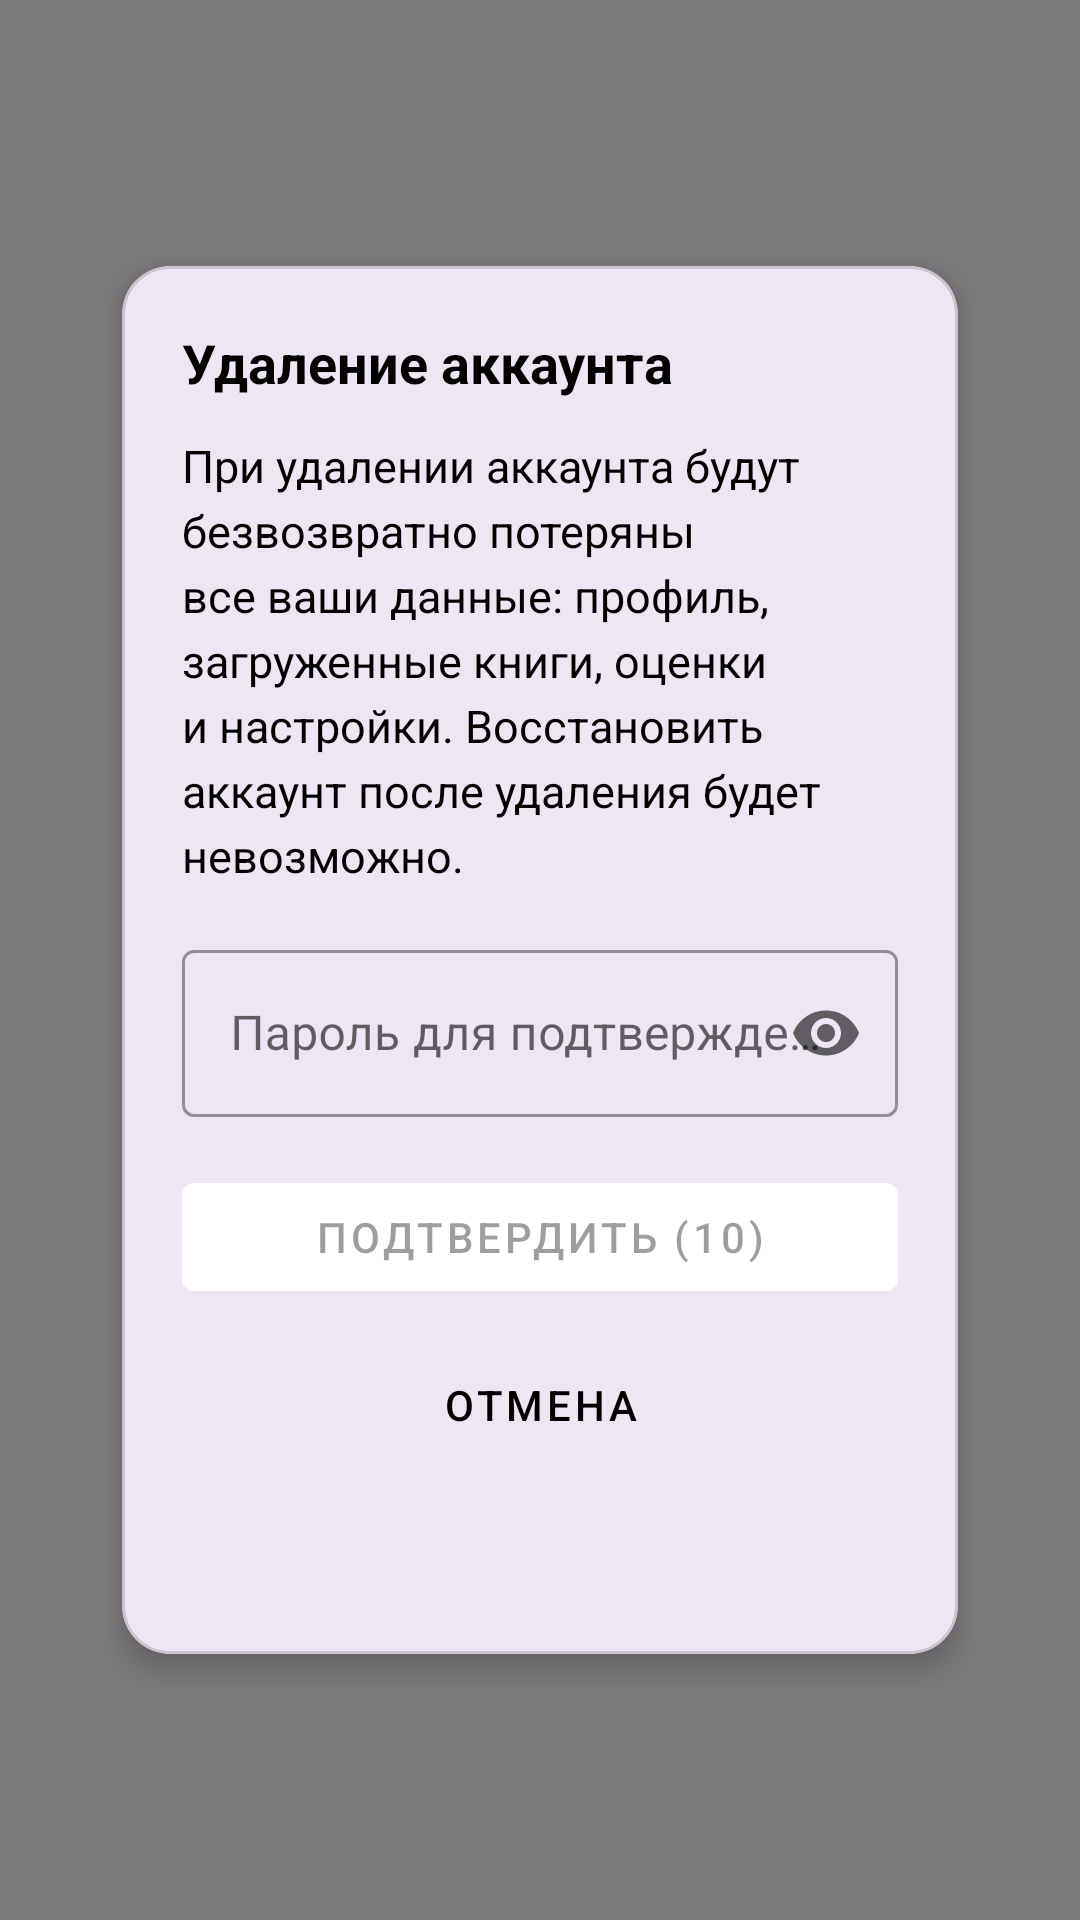

This screen was rendered from an Android layout file. Write that file and the resources it references.
<!-- AndroidManifest.xml: application theme Theme.LibBook -->
<!-- res/layout/delete_account_confirm.xml -->
<?xml version="1.0" encoding="utf-8"?>
<androidx.constraintlayout.widget.ConstraintLayout
    xmlns:android="http://schemas.android.com/apk/res/android"
    xmlns:app="http://schemas.android.com/apk/res-auto"
    android:layout_width="match_parent"
    android:layout_height="match_parent">

    <View
        android:id="@+id/daDimBackground"
        android:layout_width="0dp"
        android:layout_height="0dp"
        android:background="#80000000"
        android:clickable="true"
        android:focusable="true"
        app:layout_constraintBottom_toBottomOf="parent"
        app:layout_constraintEnd_toEndOf="parent"
        app:layout_constraintStart_toStartOf="parent"
        app:layout_constraintTop_toTopOf="parent" />

    <androidx.constraintlayout.widget.Guideline
        android:id="@+id/da_g_left"
        android:layout_width="wrap_content"
        android:layout_height="wrap_content"
        android:orientation="vertical"
        app:layout_constraintGuide_percent="0.08" />

    <androidx.constraintlayout.widget.Guideline
        android:id="@+id/da_g_right"
        android:layout_width="wrap_content"
        android:layout_height="wrap_content"
        android:orientation="vertical"
        app:layout_constraintGuide_percent="0.92" />

    <androidx.constraintlayout.widget.Guideline
        android:id="@+id/da_g_top"
        android:layout_width="wrap_content"
        android:layout_height="wrap_content"
        android:orientation="horizontal"
        app:layout_constraintGuide_percent="0.12" />

    <androidx.constraintlayout.widget.Guideline
        android:id="@+id/da_g_bottom"
        android:layout_width="wrap_content"
        android:layout_height="wrap_content"
        android:orientation="horizontal"
        app:layout_constraintGuide_percent="0.88" />

    <com.google.android.material.card.MaterialCardView
        android:id="@+id/daCard"
        android:layout_width="0dp"
        android:layout_height="0dp"
        android:layout_margin="12dp"
        app:cardCornerRadius="16dp"
        app:cardElevation="6dp"
        app:layout_constraintBottom_toBottomOf="@id/da_g_bottom"
        app:layout_constraintEnd_toEndOf="@id/da_g_right"
        app:layout_constraintStart_toStartOf="@id/da_g_left"
        app:layout_constraintTop_toTopOf="@id/da_g_top">

        <ScrollView
            android:layout_width="match_parent"
            android:layout_height="match_parent"
            android:fillViewport="true">

            <LinearLayout
                android:layout_width="match_parent"
                android:layout_height="wrap_content"
                android:orientation="vertical"
                android:padding="20dp">

                <TextView
                    android:id="@+id/daTvTitle"
                    android:layout_width="match_parent"
                    android:layout_height="wrap_content"
                    android:text="@string/delete_account_title"
                    android:textColor="@color/text_primary"
                    android:textSize="18sp"
                    android:textStyle="bold" />

                <TextView
                    android:id="@+id/daTvWarning"
                    android:layout_width="match_parent"
                    android:layout_height="wrap_content"
                    android:layout_marginTop="12dp"
                    android:lineSpacingExtra="4dp"
                    android:text="@string/delete_account_warning"
                    android:textColor="@color/text_primary"
                    android:textSize="15sp" />

                <com.google.android.material.textfield.TextInputLayout
                    android:id="@+id/tilDeleteAccountPassword"
                    style="@style/Widget.MaterialComponents.TextInputLayout.OutlinedBox"
                    android:layout_width="match_parent"
                    android:layout_height="wrap_content"
                    android:layout_marginTop="16dp"
                    android:hint="@string/delete_account_password_hint"
                    app:endIconMode="password_toggle">

                    <com.google.android.material.textfield.TextInputEditText
                        android:id="@+id/etDeleteAccountPassword"
                        android:layout_width="match_parent"
                        android:layout_height="wrap_content"
                        android:inputType="textPassword" />
                </com.google.android.material.textfield.TextInputLayout>

                <com.google.android.material.button.MaterialButton
                    android:id="@+id/btnDeleteAccountConfirm"
                    style="@style/Widget.App.MaterialButton.Filled"
                    android:layout_width="match_parent"
                    android:layout_height="wrap_content"
                    android:layout_marginTop="16dp"
                    android:enabled="false"
                    android:text="@string/delete_account_confirm_wait_initial" />

                <com.google.android.material.button.MaterialButton
                    android:id="@+id/btnDeleteAccountCancel"
                    style="@style/Widget.App.MaterialButton"
                    android:layout_width="match_parent"
                    android:layout_height="wrap_content"
                    android:layout_marginTop="8dp"
                    android:insetTop="0dp"
                    android:insetBottom="0dp"
                    android:text="@string/delete_account_cancel" />
            </LinearLayout>
        </ScrollView>
    </com.google.android.material.card.MaterialCardView>
</androidx.constraintlayout.widget.ConstraintLayout>
<!-- resources referenced by this layout -->
<resources>
  <color name="text_primary">@color/black</color>
  <string name="delete_account_cancel">Отмена</string>
  <string name="delete_account_confirm_wait_initial">Подтвердить (10)</string>
  <string name="delete_account_password_hint">Пароль для подтверждения</string>
  <string name="delete_account_title">Удаление аккаунта</string>
  <string name="delete_account_warning">При удалении аккаунта будут безвозвратно потеряны все ваши данные: профиль, загруженные книги, оценки и настройки. Восстановить аккаунт после удаления будет невозможно.</string>
  <style name="Widget.App.MaterialButton" parent="Widget.MaterialComponents.Button.TextButton">
          <item name="android:textColor">@color/button_text_black</item>
          <item name="iconTint">@color/icon_primary</item>
          <item name="rippleColor">@color/icon_primary</item>
      </style>
  <style name="Widget.App.MaterialButton.Filled" parent="Widget.MaterialComponents.Button">
          <item name="android:textColor">@color/button_text_black</item>
          <item name="iconTint">@color/black</item>
          <item name="backgroundTint">@color/surface_elevated</item>
          <item name="rippleColor">@color/black</item>
      </style>
  <style name="Theme.LibBook" parent="Base.Theme.LibBook" />
  <color name="black">#FF000000</color>
  <color name="icon_primary">@color/black</color>
  <color name="surface_elevated">@color/white</color>
  <color name="white">#FFFFFFFF</color>
  <style name="Widget.App.MaterialButton.Outlined" parent="Widget.MaterialComponents.Button.OutlinedButton">
          <item name="android:textColor">@color/button_text_black</item>
          <item name="iconTint">@color/black</item>
          <item name="strokeColor">@color/stroke_primary</item>
          <item name="rippleColor">@color/black</item>
      </style>
  <style name="Widget.App.TextInputLayout.OutlinedBox" parent="Widget.MaterialComponents.TextInputLayout.OutlinedBox">
          <item name="android:textColorHint">@color/black</item>
          <item name="hintTextColor">@color/text_primary</item>
          <item name="boxStrokeColor">@color/stroke_primary</item>
          <item name="android:textColor">@color/text_primary</item>
          <item name="errorTextColor">@color/text_primary</item>
          <item name="counterTextColor">@color/text_primary</item>
          <item name="helperTextTextColor">@color/text_primary</item>
          <item name="placeholderTextColor">@color/text_primary</item>
      </style>
  <style name="ThemeOverlay.App.MaterialAlertDialog" parent="ThemeOverlay.Material3.MaterialAlertDialog">
          <item name="colorOnSurface">@color/text_primary</item>
          <item name="android:textColorPrimary">@color/text_primary</item>
          <item name="android:textColorSecondary">@color/text_primary</item>
          <item name="buttonBarButtonStyle">@style/Widget.App.MaterialButton</item>
          <item name="buttonBarPositiveButtonStyle">@style/Widget.App.MaterialButton</item>
          <item name="buttonBarNegativeButtonStyle">@style/Widget.App.MaterialButton</item>
      </style>
  <color name="stroke_primary">@color/black</color>
</resources>
